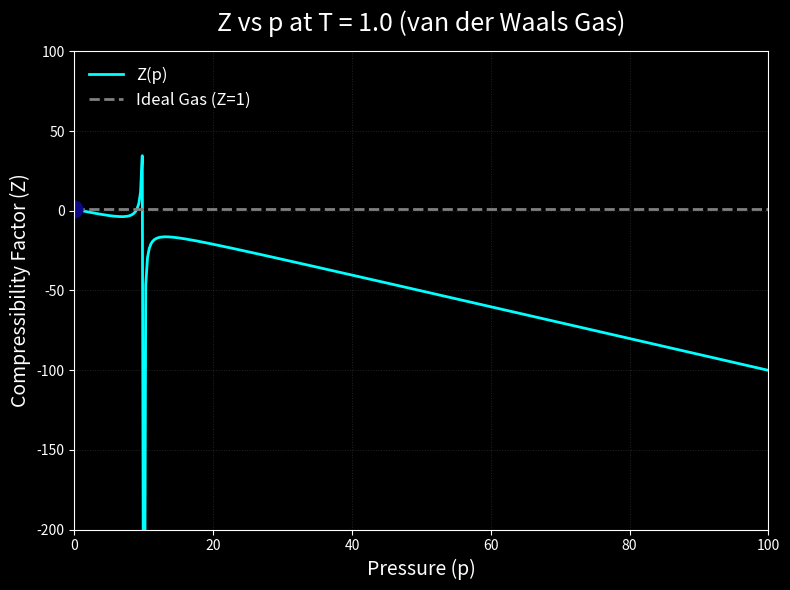

Reproduce this figure in Python.
import numpy as np
import matplotlib.pyplot as plt
from matplotlib.animation import FuncAnimation

# --- Parameters ---
p = np.linspace(0, 100, 400)  # Pressure axis (arbitrary units)
T = 1.0                       # Fixed reduced temperature (Tr = T/Tc)
a = 1.0                       # Attraction parameter (arbitrary units)
b = 0.1                       # Repulsion parameter (arbitrary units)
R = 1.0                       # Gas constant (scaled)

def Z_vdw(p, T):
    # Simplified van der Waals compressibility factor
    return 1 / (1 - b * p / (R * T)) - a * p / (R**2 * T**2)

Z = Z_vdw(p, T)

# --- Figure setup ---
plt.style.use('dark_background')
fig, ax = plt.subplots(figsize=(8, 6))
ax.set_xlim(0, 100)
ax.set_ylim(-200, 100)
ax.set_xlabel("Pressure (p)", color='white', fontsize=14)
ax.set_ylabel("Compressibility Factor (Z)", color='white', fontsize=14)
ax.set_title(f"Z vs p at T = {T} (van der Waals Gas)", color='white', fontsize=18, pad=15)
ax.tick_params(colors='white')
ax.grid(color='#444', linestyle=':', linewidth=0.7, alpha=0.5)

# --- Plot the Z-p curve ---
curve, = ax.plot(p, Z, color='cyan', lw=2, label='Z(p)')
# --- Plot the ideal gas line ---
ax.plot(p, np.ones_like(p), color='gray', lw=2, linestyle='--', label='Ideal Gas (Z=1)')

# --- Moving point (animated) ---
point, = ax.plot([], [], 'o', color='orange', markersize=12)

# --- Animation update function ---
def update(frame):
    idx = frame % len(p)  # Loop over p
    px = p[idx]
    zx = Z[idx]
    # Color and size encode pressure
    color = plt.cm.plasma(idx / len(p))
    size = 12 + 18 * (idx / len(p))
    point.set_data([px], [zx])
    point.set_color(color)
    point.set_markersize(size)
    return point,

ani = FuncAnimation(fig, update, frames=len(p), interval=20, blit=True, repeat=True)
ax.legend(loc='upper left', fontsize=12, frameon=False)
plt.tight_layout()
plt.show()

# --- Scientific background ---
# This animation shows how the compressibility factor Z = pV/(nRT) of a real gas changes with pressure at a fixed temperature.
# For an ideal gas, Z = 1 (gray dashed line). For a real gas, Z deviates from 1 due to molecular interactions.
# As pressure increases, the orange point moves along the Z–p curve, with its color and size encoding the current pressure.
# This helps visualize how real gases become less ideal at high pressures, and how Z reflects the balance of attractive and repulsive forces.
